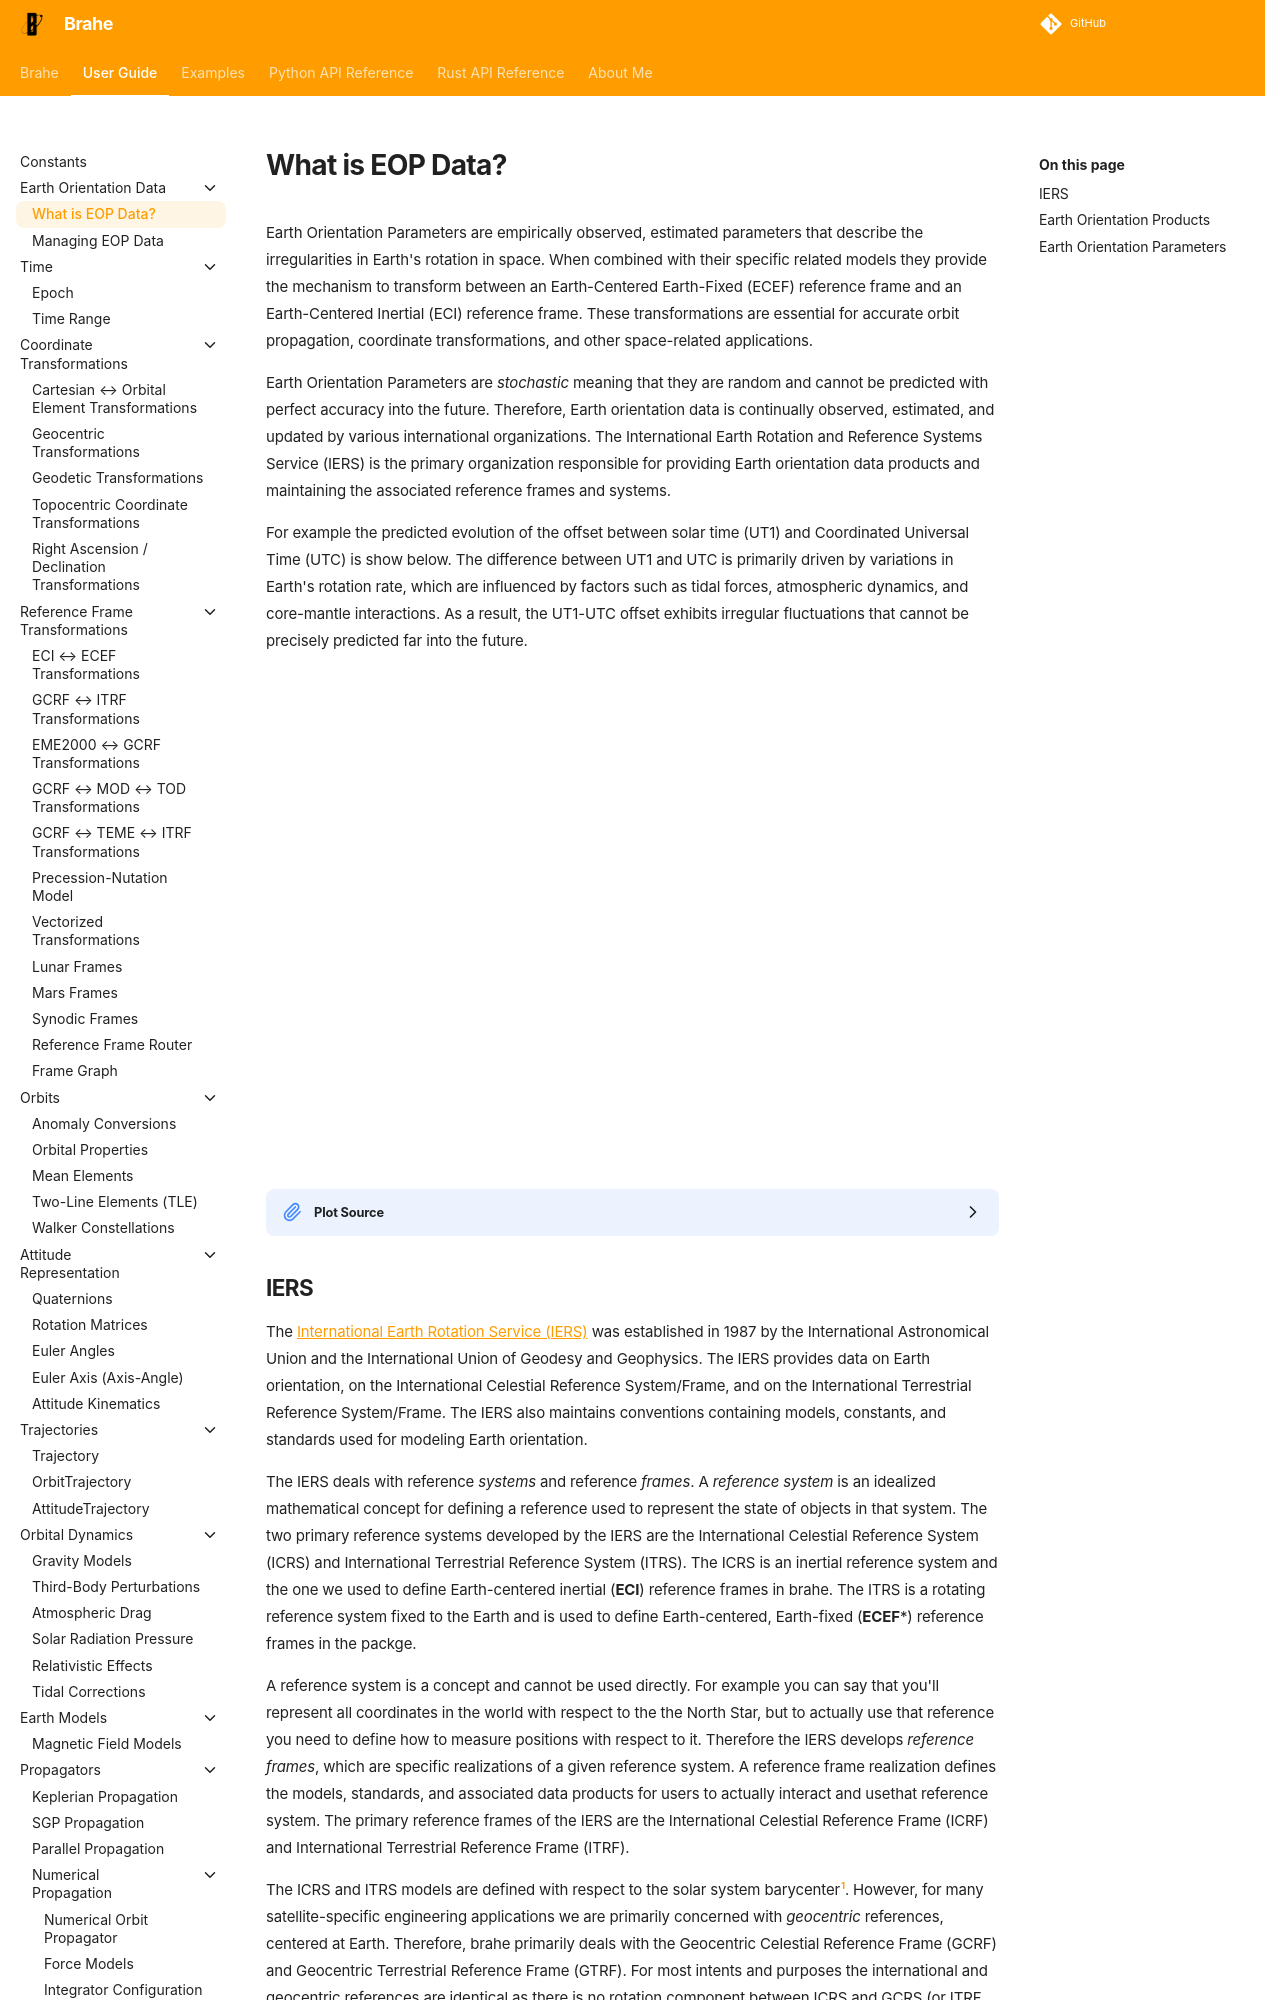

repository: duncaneddy/brahe · page: latest/learn/eop/what_is_eop_data.html · generator: mkdocs

# What is EOP Data?

Earth Orientation Parameters are empirically observed, estimated parameters that describe the irregularities in Earth's rotation in space. When combined with their specific related models they provide the mechanism to transform between an Earth-Centered Earth-Fixed (ECEF) reference frame and an Earth-Centered Inertial (ECI) reference frame. These transformations are essential for accurate orbit propagation, coordinate transformations, and other space-related applications.

Earth Orientation Parameters are _stochastic_ meaning that they are random and cannot be predicted with perfect accuracy into the future. Therefore, Earth orientation data is continually observed, estimated, and updated by various international organizations. The International Earth Rotation and Reference Systems Service (IERS) is the primary organization responsible for providing Earth orientation data products and maintaining the associated reference frames and systems.

For example the predicted evolution of the offset between solar time (UT1) and Coordinated Universal Time (UTC) is show below. The difference between UT1 and UTC is primarily driven by variations in Earth's rotation rate, which are influenced by factors such as tidal forces, atmospheric dynamics, and core-mantle interactions. As a result, the UT1-UTC offset exhibits irregular fluctuations that cannot be precisely predicted far into the future.

<!-- <figure markdown="span">
  ![UTC-UT1 Offset](../../figures/fig_ut1_utc_offset_light.html#only-light){ width="600" }
  ![UTC-UT1 Offset](../../figures/fig_ut1_utc_offset_dark.html#only-dark){ width="600" }
  <figcaption>UTC - UT1 Offset</figcaption>
</figure> -->

<!-- ![UTC-UT1 Offset](../../figures/fig_ut1_utc_offset_light.html#only-light){ width="600" }
![UTC-UT1 Offset](../../figures/fig_ut1_utc_offset_dark.html#only-dark){ width="600" } -->

<!-- <picture>
  <source srcset="../../figures/fig_ut1_utc_offset_dark.html" media="(prefers-color-scheme: dark)">
  <source srcset="../../figures/fig_ut1_utc_offset_light.html" media="(prefers-color-scheme: light)">
  <img src="../../figures/fig_ut1_utc_offset_light.html">
</picture> -->

<div class="plotly-embed">
  <iframe class="only-light" src="../../figures/fig_ut1_utc_offset_light.html" loading="lazy"></iframe>
  <iframe class="only-dark"  src="../../figures/fig_ut1_utc_offset_dark.html"  loading="lazy"></iframe>
</div>

??? "Plot Source"

    ``` python title="fig_ut1_utc_offset.py"
    --8<-- "./plots/fig_ut1_utc_offset.py:8"
    ```
